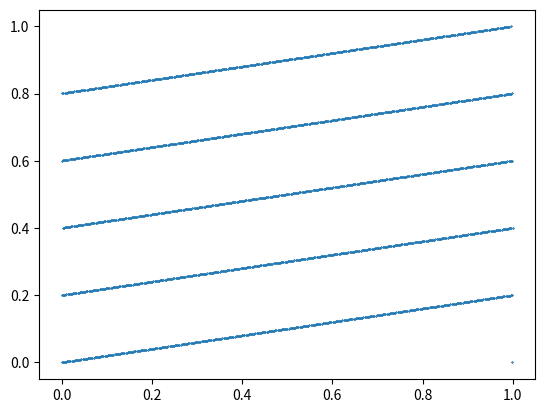

Write the Python code that produced this figure.
import matplotlib.pyplot as plt
import random

def generatePlot(a,b,m,x0):    
    # values of u
    u = []
    xi = x0
    for i in range(10000):
        u.append(xi/m)    
        xi = (a*xi+b)%m
    
    # stores the values of u[i-1]
    ui1 = []
    
    # stores the values of u[i]
    ui = []

    for i in range(1,len(u)):
        ui1.append(u[i-1])
        ui.append(u[i])

    plt.scatter(ui1,ui,s = 0.05)
    plt.show()

def main():
    a = 1229
    b = 1
    m = 2048
    x0 = random.randint(0,m)
    generatePlot(a,b,m,x0)

if __name__ == '__main__':
    main()
        



    